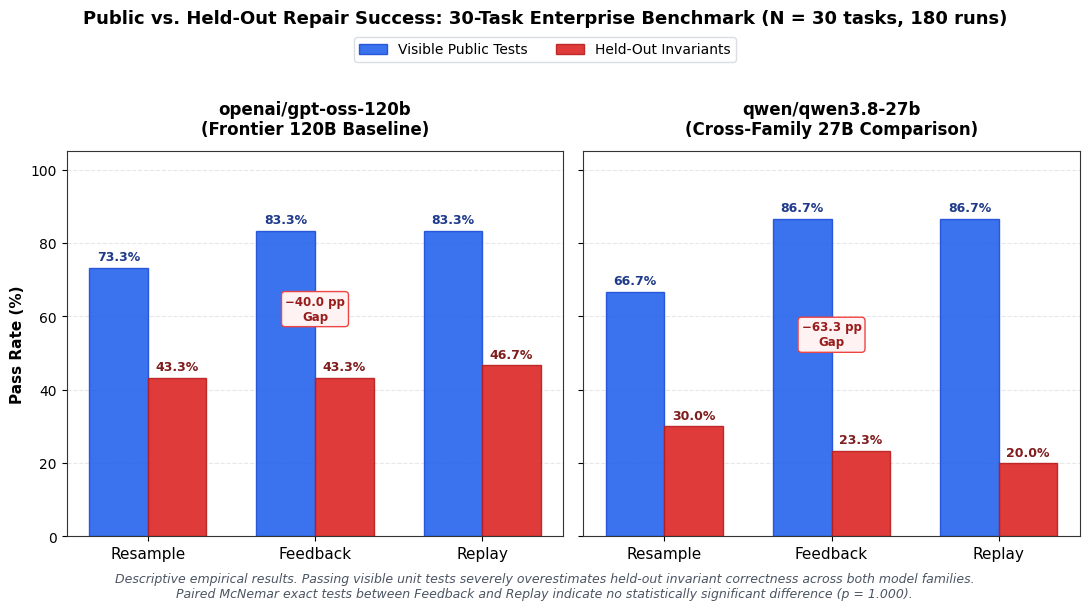

Python code for this plot:
"""
Generate publication-quality grouped bar charts comparing Public vs. Held-Out
repair success across three strategies and two frontier model families.
"""

import os
import matplotlib.pyplot as plt
import numpy as np

def generate_chart():
    os.makedirs("docs", exist_ok=True)
    os.makedirs("paper", exist_ok=True)

    # Data
    # 30 tasks total per model
    # GPT-OSS-120B:
    #   Resample: Public 22/30 (73.3%), Held-out 13/30 (43.3%)
    #   Feedback: Public 25/30 (83.3%), Held-out 13/30 (43.3%)
    #   Replay:   Public 25/30 (83.3%), Held-out 14/30 (46.7%)
    # Qwen-27B:
    #   Resample: Public 20/30 (66.7%), Held-out 9/30 (30.0%)
    #   Feedback: Public 26/30 (86.7%), Held-out 7/30 (23.3%)
    #   Replay:   Public 26/30 (86.7%), Held-out 6/30 (20.0%)

    models = ["GPT-OSS-120B (Groq)", "Qwen3.8-27B (Alibaba)"]
    strategies = ["Resample", "Feedback", "Replay"]

    gpt_public = [73.3, 83.3, 83.3]
    gpt_heldout = [43.3, 43.3, 46.7]

    qwen_public = [66.7, 86.7, 86.7]
    qwen_heldout = [30.0, 23.3, 20.0]

    # Style configuration
    plt.rcParams["font.family"] = "sans-serif"
    plt.rcParams["font.sans-serif"] = ["Helvetica", "Arial", "DejaVu Sans"]
    plt.rcParams["axes.edgecolor"] = "#333333"
    plt.rcParams["axes.linewidth"] = 0.8

    fig, (ax1, ax2) = plt.subplots(1, 2, figsize=(11, 5.2), sharey=True, dpi=300)

    x = np.arange(len(strategies))
    width = 0.35

    # Color palette
    color_public = "#2563EB"   # Royal Blue
    color_heldout = "#DC2626"  # Crimson / Dark Red

    # Panel 1: GPT-OSS-120B
    rects1 = ax1.bar(x - width/2, gpt_public, width, label="Visible Public Tests", color=color_public, edgecolor="#1D4ED8", alpha=0.9)
    rects2 = ax1.bar(x + width/2, gpt_heldout, width, label="Held-Out Invariants", color=color_heldout, edgecolor="#B91C1C", alpha=0.9)

    ax1.set_title("openai/gpt-oss-120b\n(Frontier 120B Baseline)", fontsize=12, fontweight="bold", pad=12)
    ax1.set_xticks(x)
    ax1.set_xticklabels(strategies, fontsize=11, fontweight="medium")
    ax1.set_ylabel("Pass Rate (%)", fontsize=11, fontweight="bold")
    ax1.set_ylim(0, 105)
    ax1.grid(axis="y", linestyle="--", alpha=0.3, zorder=0)
    ax1.set_axisbelow(True)

    # Value labels for GPT
    for rect in rects1:
        h = rect.get_height()
        ax1.annotate(f"{h:.1f}%",
                    xy=(rect.get_x() + rect.get_width() / 2, h),
                    xytext=(0, 3), textcoords="offset points",
                    ha="center", va="bottom", fontsize=9, fontweight="bold", color="#1E3A8A")

    for rect in rects2:
        h = rect.get_height()
        ax1.annotate(f"{h:.1f}%",
                    xy=(rect.get_x() + rect.get_width() / 2, h),
                    xytext=(0, 3), textcoords="offset points",
                    ha="center", va="bottom", fontsize=9, fontweight="bold", color="#7F1D1D")

    # Annotate gap on Feedback
    ax1.annotate("−40.0 pp\nGap",
                 xy=(1, 63.3), xytext=(1, 62),
                 ha="center", va="center",
                 bbox=dict(boxstyle="round,pad=0.3", fc="#FEF2F2", ec="#EF4444", lw=1),
                 fontsize=8.5, fontweight="bold", color="#991B1B")

    # Panel 2: Qwen-27B
    rects3 = ax2.bar(x - width/2, qwen_public, width, label="Visible Public Tests", color=color_public, edgecolor="#1D4ED8", alpha=0.9)
    rects4 = ax2.bar(x + width/2, qwen_heldout, width, label="Held-Out Invariants", color=color_heldout, edgecolor="#B91C1C", alpha=0.9)

    ax2.set_title("qwen/qwen3.8-27b\n(Cross-Family 27B Comparison)", fontsize=12, fontweight="bold", pad=12)
    ax2.set_xticks(x)
    ax2.set_xticklabels(strategies, fontsize=11, fontweight="medium")
    ax2.grid(axis="y", linestyle="--", alpha=0.3, zorder=0)
    ax2.set_axisbelow(True)

    # Value labels for Qwen
    for rect in rects3:
        h = rect.get_height()
        ax2.annotate(f"{h:.1f}%",
                    xy=(rect.get_x() + rect.get_width() / 2, h),
                    xytext=(0, 3), textcoords="offset points",
                    ha="center", va="bottom", fontsize=9, fontweight="bold", color="#1E3A8A")

    for rect in rects4:
        h = rect.get_height()
        ax2.annotate(f"{h:.1f}%",
                    xy=(rect.get_x() + rect.get_width() / 2, h),
                    xytext=(0, 3), textcoords="offset points",
                    ha="center", va="bottom", fontsize=9, fontweight="bold", color="#7F1D1D")

    # Annotate gap on Feedback
    ax2.annotate("−63.3 pp\nGap",
                 xy=(1, 55.0), xytext=(1, 55.0),
                 ha="center", va="center",
                 bbox=dict(boxstyle="round,pad=0.3", fc="#FEF2F2", ec="#EF4444", lw=1),
                 fontsize=8.5, fontweight="bold", color="#991B1B")

    # Shared Legend
    handles, labels = ax1.get_legend_handles_labels()
    fig.legend(handles, labels, loc="upper center", bbox_to_anchor=(0.5, 1.05),
               ncol=2, frameon=True, fontsize=10, edgecolor="#D1D5DB")

    plt.suptitle("Public vs. Held-Out Repair Success: 30-Task Enterprise Benchmark (N = 30 tasks, 180 runs)",
                 fontsize=13, fontweight="bold", y=1.09)

    plt.figtext(0.5, -0.04,
                "Descriptive empirical results. Passing visible unit tests severely overestimates held-out invariant correctness across both model families.\n"
                "Paired McNemar exact tests between Feedback and Replay indicate no statistically significant difference (p = 1.000).",
                ha="center", fontsize=9, style="italic", color="#4B5563")

    plt.tight_layout()

    png_path = "docs/retrace_results_chart.png"
    svg_path = "docs/retrace_results_chart.svg"
    paper_png = "paper/retrace_results_chart.png"

    fig.savefig(png_path, dpi=300, bbox_inches="tight")
    fig.savefig(svg_path, bbox_inches="tight")
    fig.savefig(paper_png, dpi=300, bbox_inches="tight")
    plt.close()

    print(f"Generated chart saved to:\n  - {png_path}\n  - {svg_path}\n  - {paper_png}")

if __name__ == "__main__":
    generate_chart()
